Labelled photos from "final", an image-classification folder in troniixx/aml2026-group-18. The possible labels are: bird, boar, dog, dragon, hare, horse, monkey, ram, rat, snake, tiger.

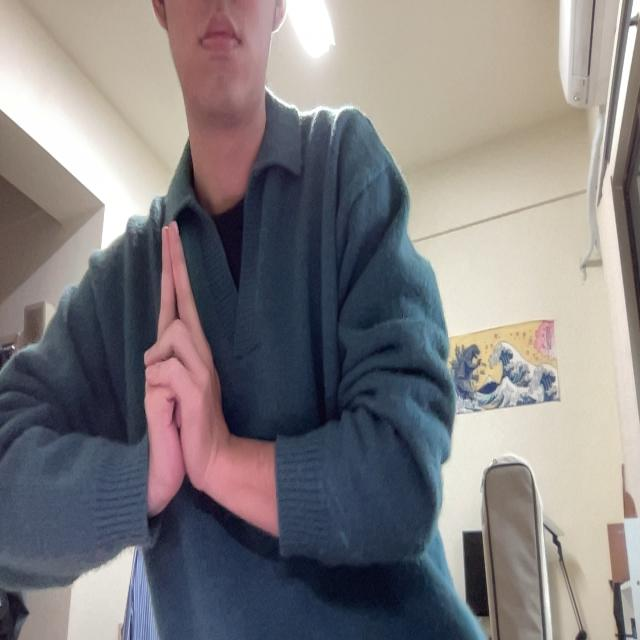
Label: ram

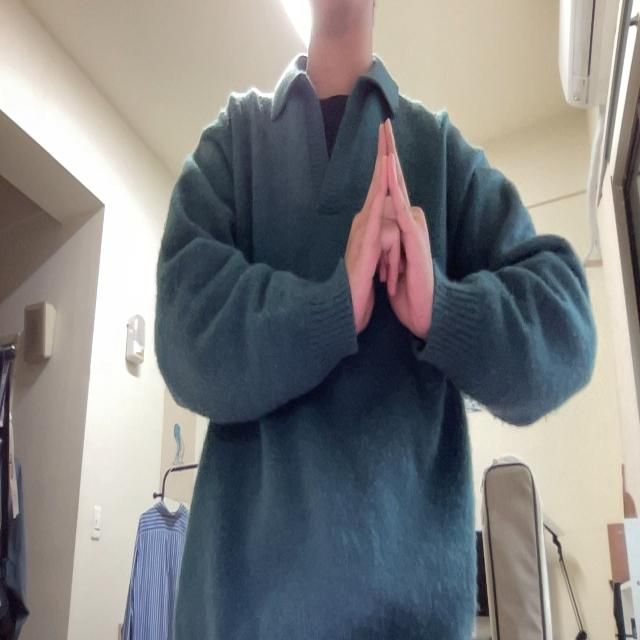
Label: bird

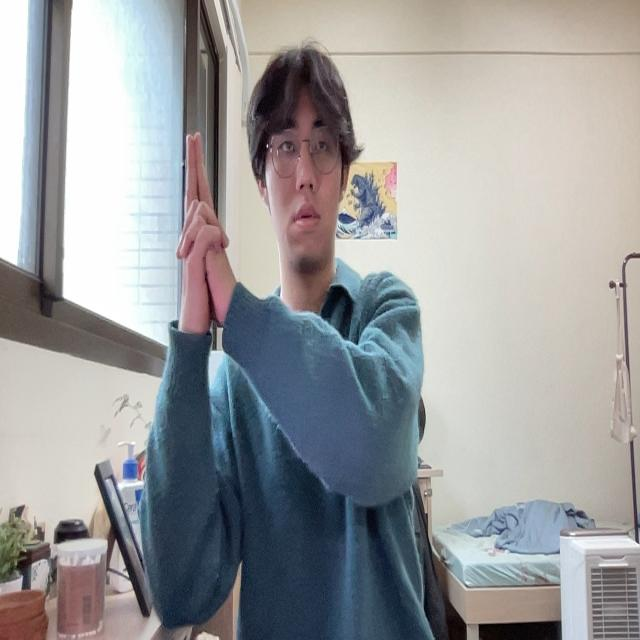
Label: tiger

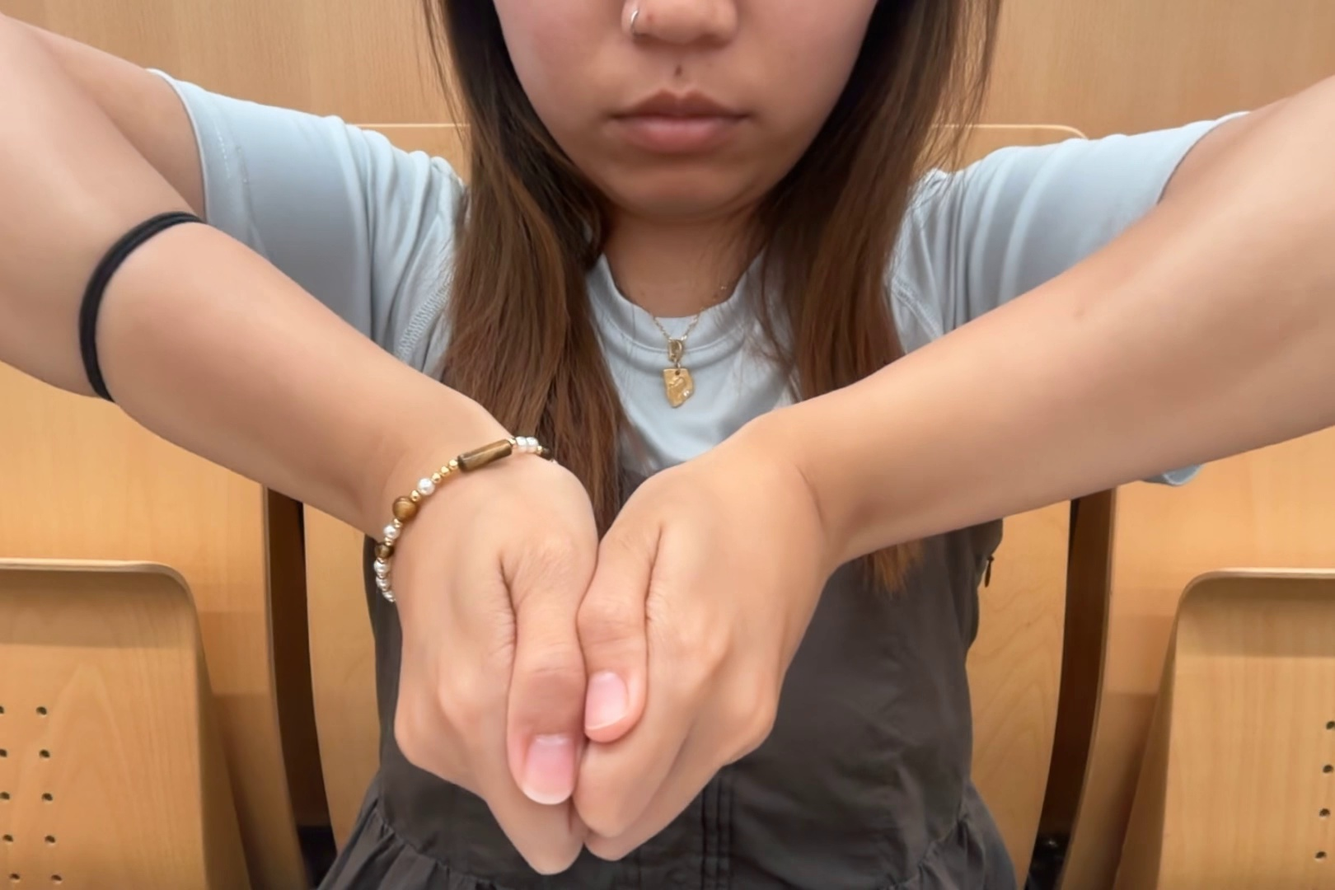
Label: boar

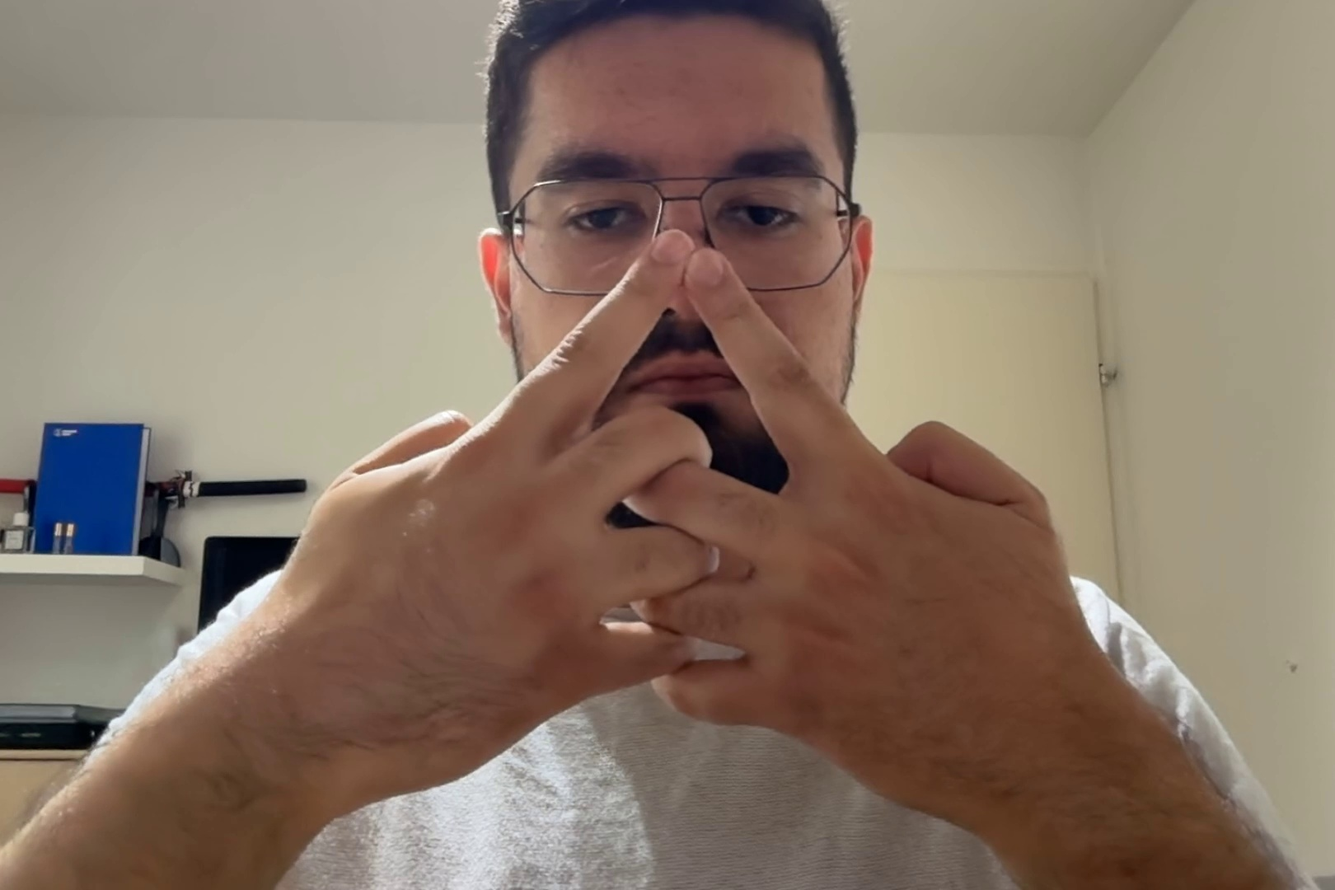
Label: horse

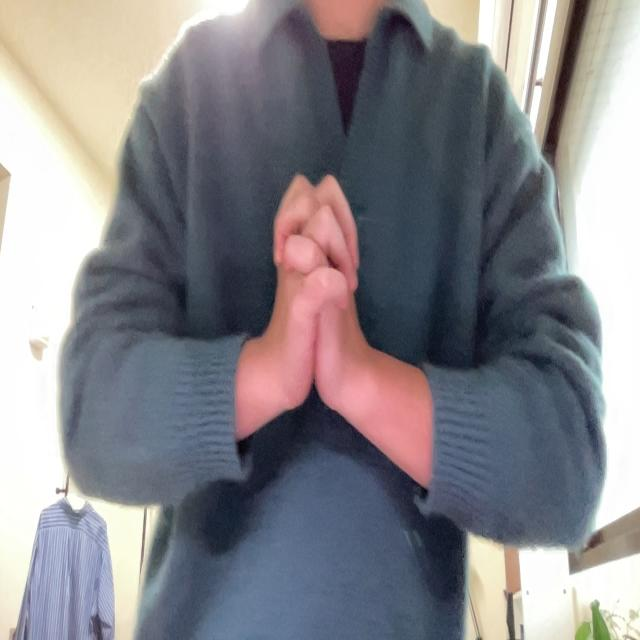
Label: snake
